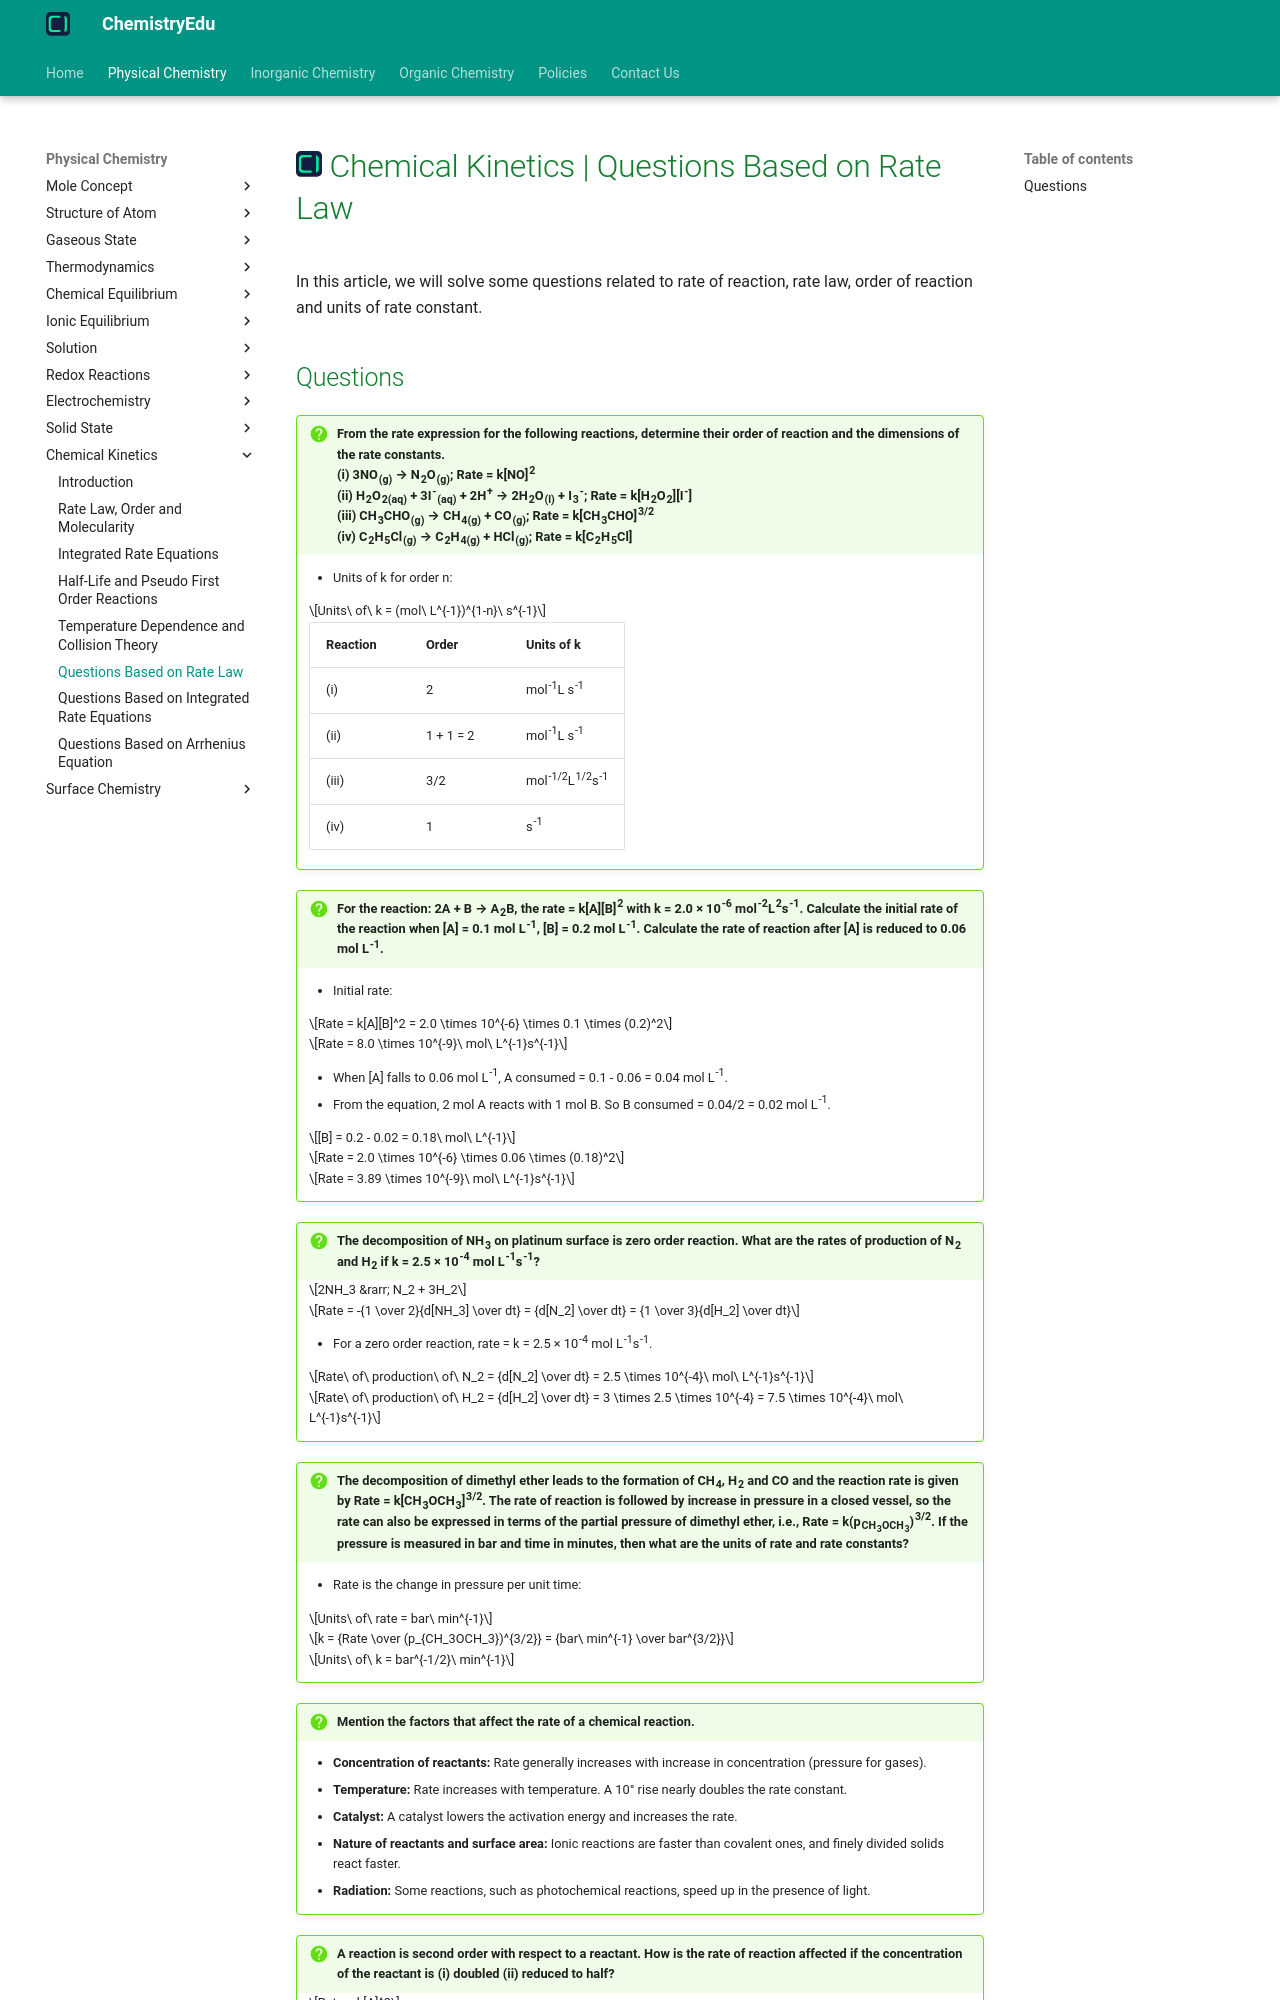

repository: KingChampion36/chemistryedu · page: physical-chemistry/chemical-kinetics/questions-based-on-rate-law/index.html · generator: mkdocs

---
title: Chemical Kinetics | Questions Based on Rate Law
description: In this article, we will solve some questions related to rate of reaction, rate law, order of reaction and units of rate constant.
---

# [![ChemistryEdu Logo](../../images/favicon.svg){ align=left, width=3.8% }](../../index.md)  Chemical Kinetics | Questions Based on Rate Law

In this article, we will solve some questions related to rate of reaction, rate law, order of reaction and units of rate constant.
